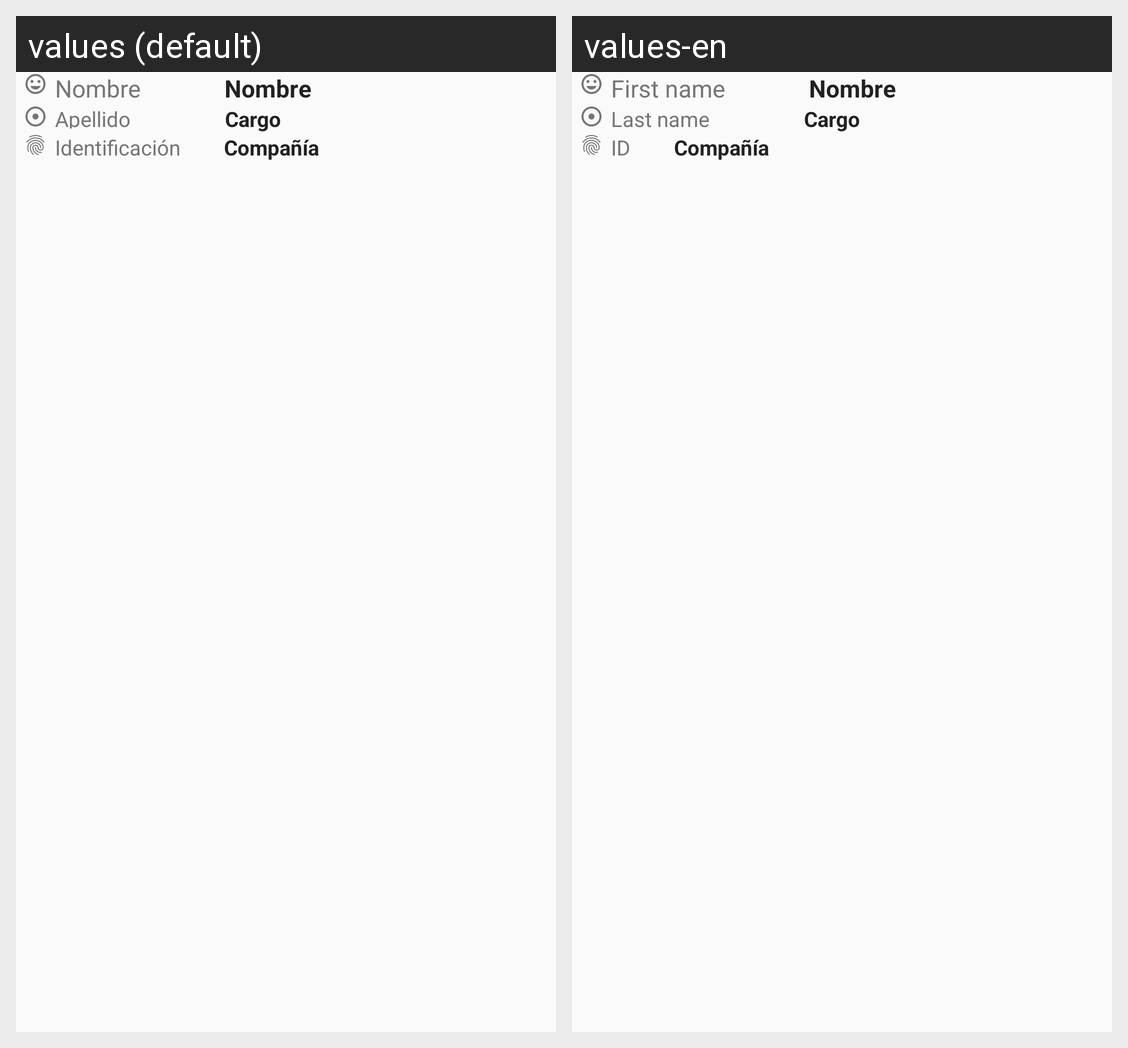

Here is an Android app screen in its default locale and in the app's own translations. Write out the translated-string differences for the strings that appear on this screen.
Android screen res/layout/usuarios_adapter.xml rendered under 2 locales, left to right: values (default), values-en. Device: Nexus 5 (rendered at 1080×1920; each locale shown at half size, 540×960, under a caption strip naming it); theme AppTheme.
Strings drawn on this screen, with the default value and each locale's value (text and hints the layout hard-codes, and strings that could not be matched under every locale, appear in the picture but are not listed):

item_cardview_user_name
  values: Nombre
  values-en: First name

item_cardview_user_surname
  values: Apellido
  values-en: Last name

item_cardview_user_id
  values: Identificación
  values-en: ID
